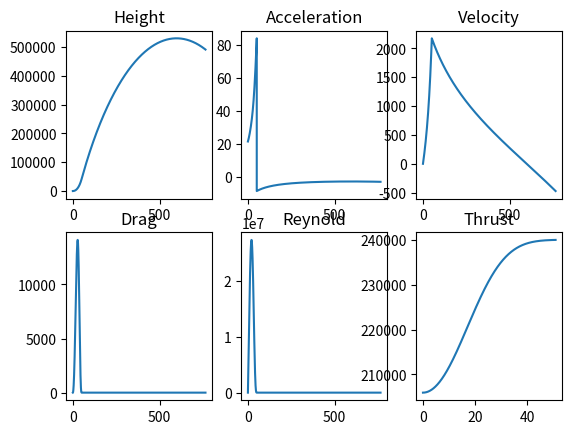

Reproduce this figure in Python.
import math
import matplotlib.pyplot as plt
import numpy as np

mass_at_launch = 6.6 * 1000
mass_after_burn = 2.6 * 1000
burn_time = 51
asl_thrust = 205.52 * 1000
vac_thrust = 240 * 1000
launch_pad_y = 75

diameter = 1.3
rocket_radius = diameter / 2

fuel_mass = mass_at_launch - mass_after_burn  # weight of fuel
mass_loss = fuel_mass / burn_time  # mass loss rate

pos_y_list = []
drag_force_list = []
accel_list = []
velocity_list = []
mass_list = []
thrust_list = []
gravity_list = []
reynold_list = []

dt = 1/100
drag_coeff = 0.08

# Air density constants
sea_level_pressure = 101325  # sea level standard atmospheric pressure measured in Pa
sea_level_temp = 288.15  # sea level standard temp measure in K
grav_accel = 9.8  # earth surface gravitational accel measured in m/s
temp_lapse_rate = 0.0065  # measure in K/m
gas_constant = 8.31447  # ideal universal gas constant measured in J/(mol K)
molar_mass_air = 0.0289654  # molar mass of dry air measured in kg/mol
cross_section = math.pi * rocket_radius**2
iterations = int((15 * (burn_time / dt)) + 1)
kerbin_atm_cutoff = 44000
vaccum_h = 70000

gravity_constant = 6.67430 * 10**(-11)
kerbin_mass = 5.2915158 * 10**22
kerbin_radius = 600000
kerbin_thrust_curve = -0.16


def get_air_density(current_height):
    if current_height < kerbin_atm_cutoff:
        temp_at_alt = sea_level_temp - temp_lapse_rate*current_height
        pressure_at_alt = sea_level_pressure*(1 - (temp_lapse_rate*current_height)/sea_level_temp)**((grav_accel*molar_mass_air)/(gas_constant*temp_lapse_rate))
        return (pressure_at_alt*molar_mass_air) / (gas_constant*temp_at_alt)
    else:
        return 0


def get_thrust(asl_t, vac_t, h):
    a = (asl_t - vac_t) / 1000
    b = kerbin_thrust_curve
    ret = (a * math.e**(b * (h / 1000)) + (vac_t / 1000)) * 1000
    return ret


def get_reynold(density, velocity):
    air_vis = 18.5 * 10**(-6)
    return (density * velocity * diameter) / air_vis


# TODO turn to class at some point?
def velocity_of_rocket():
    pos_y = launch_pad_y
    velocity = 0
    mass = mass_at_launch
    thrust = get_thrust(asl_thrust, vac_thrust, pos_y)

    pos_y_list.append(pos_y)
    drag_force_list.append(0)
    velocity_list.append(velocity)
    mass_list.append(mass)
    thrust_list.append(thrust)
    reynold_list.append(get_reynold(get_air_density(pos_y), velocity))

    for i in range(iterations):
        drag_force = 0.5 * get_air_density(pos_y) * velocity**2 * drag_coeff * cross_section
        force_gravity = gravity_constant * ((mass * kerbin_mass) / (pos_y + kerbin_radius)**2)

        if velocity >= 0:
            resultant_force = thrust - (force_gravity + drag_force)
        else:
            resultant_force = drag_force - force_gravity

        accel = resultant_force / mass

        velocity = velocity + (accel * dt)
        pos_y = pos_y + (velocity * dt)

        if i >= (burn_time / dt):
            thrust = 0
            mass = mass_after_burn
        else:
            thrust = get_thrust(asl_thrust, vac_thrust, pos_y)
            mass = mass - (mass_loss * dt)

        pos_y_list.append(pos_y)
        drag_force_list.append(drag_force)
        accel_list.append(accel)
        velocity_list.append(velocity)
        mass_list.append(mass)
        thrust_list.append(thrust)
        gravity_list.append(force_gravity)
        reynold_list.append(get_reynold(get_air_density(pos_y), velocity))


def sub_plot():
    time = np.asarray(range(iterations)) * dt
    time_1 = np.asarray(range(iterations + 1)) * dt

    plt.subplot(2, 3, 1)
    plt.plot(time_1, pos_y_list)
    print(max(pos_y_list))
    plt.title('Height')

    plt.subplot(2, 3, 2)
    plt.plot(time, accel_list)
    plt.title('Acceleration')

    plt.subplot(2, 3, 3)
    plt.plot(time_1, velocity_list)
    plt.title('Velocity')

    plt.subplot(2, 3, 4)
    plt.plot(time_1, drag_force_list)
    plt.title('Drag')

    plt.subplot(2, 3, 5)
    #plt.plot(time, gravity_list)
    print(min(gravity_list))
    #plt.title('Gravity')

    plt.plot(time_1, reynold_list)
    plt.title('Reynold')

    plt.subplot(2, 3, 6)
    burn_ind = int(burn_time / dt)
    plt.plot(time_1[0:burn_ind], thrust_list[0:burn_ind])
    plt.title('Thrust')

    plt.show()


def earth():  # calculation for earth
    velocity_of_rocket()
    #print(pos_y_list)  # TODO fix! global var?
    #plt.plot(range(iterations + 1), pos_y_list)
    #plt.plot(range(iterations), accel_list)
    #plt.plot(range(iterations + 1), velocity_list)
    #plt.plot(range(iterations + 1), drag_force_list)
    #plt.plot(range(iterations + 1), mass_list)
    #plt.show()
    sub_plot()


earth()
